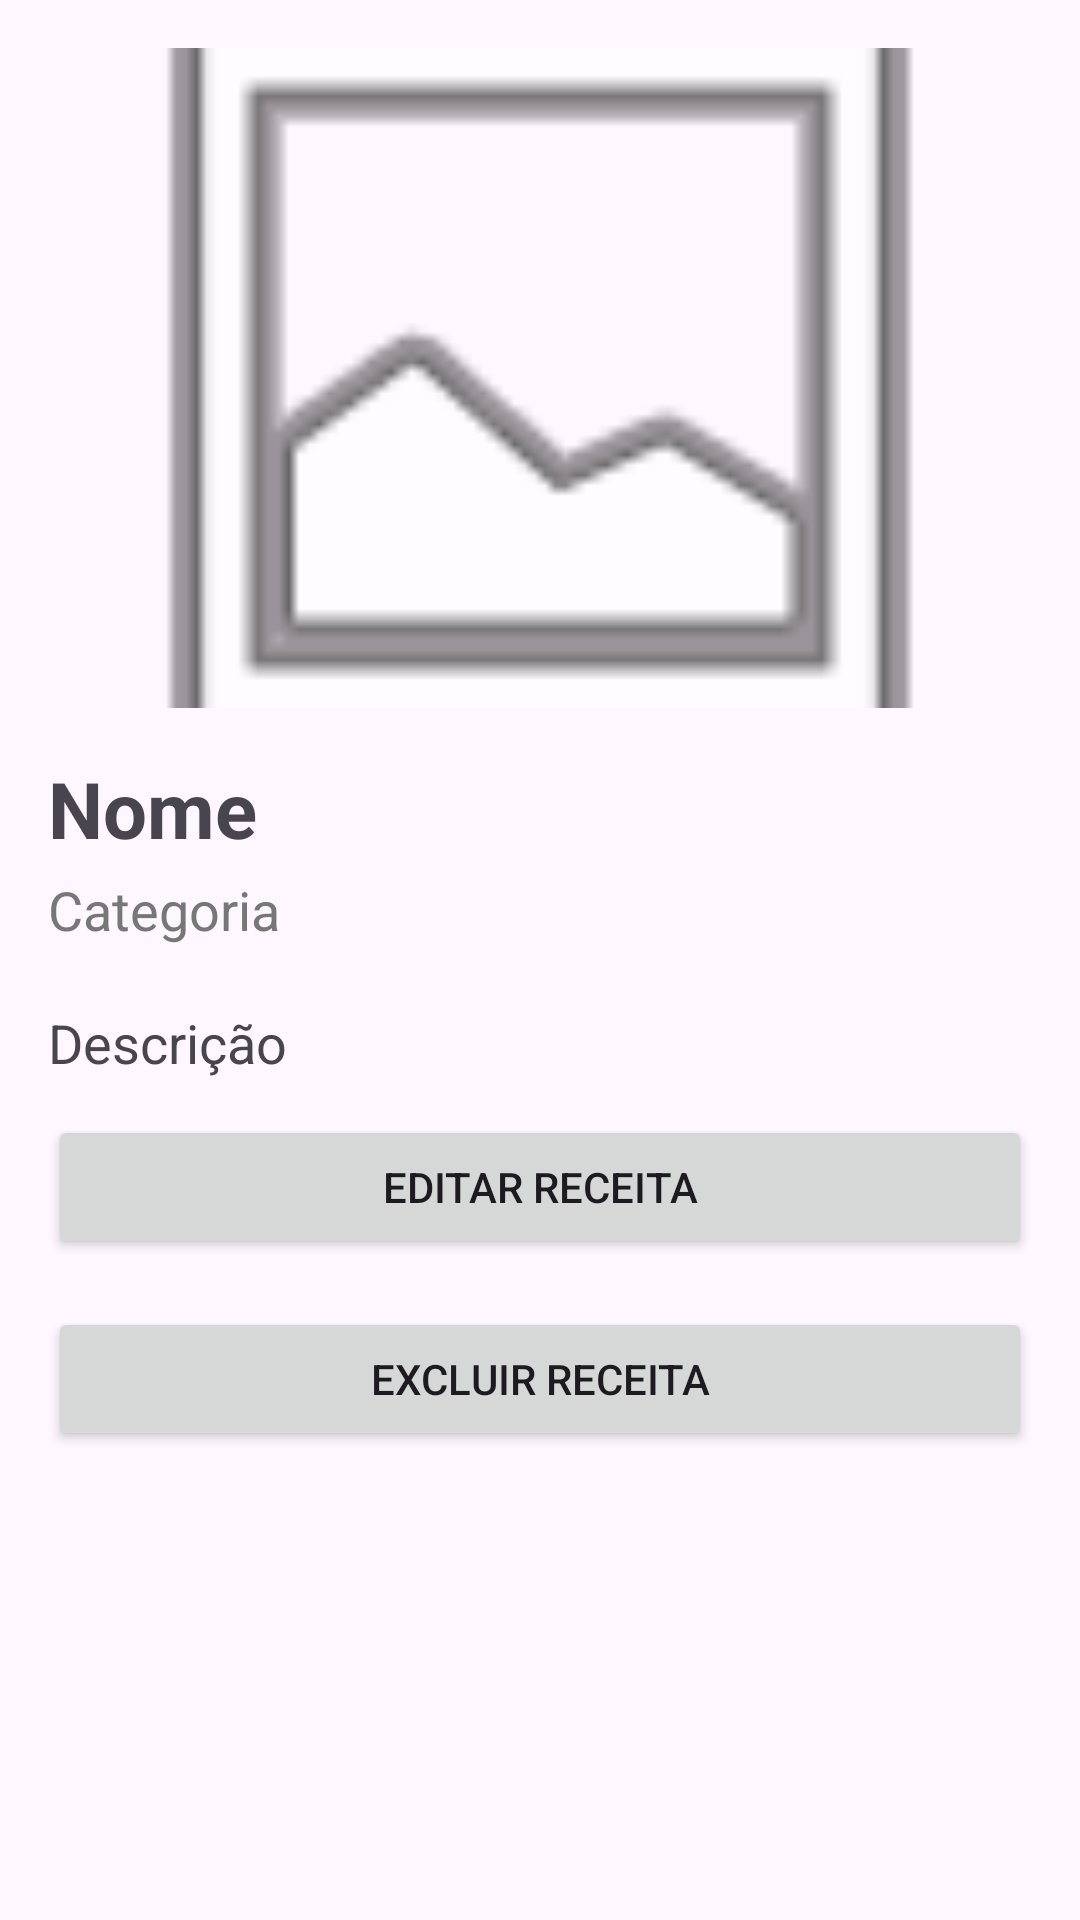

Reconstruct the res/layout file that produces this screen, plus the resources it refers to.
<!-- AndroidManifest.xml: application theme Theme.Crochetar -->
<!-- res/layout/activity_detalhes.xml -->
<?xml version="1.0" encoding="utf-8"?>
<ScrollView xmlns:android="http://schemas.android.com/apk/res/android"
    android:layout_width="match_parent"
    android:layout_height="match_parent">

    <LinearLayout
        android:layout_width="match_parent"
        android:layout_height="wrap_content"
        android:orientation="vertical"
        android:padding="16dp">

        <ImageView
            android:id="@+id/imgDetalhe"
            android:layout_width="match_parent"
            android:layout_height="220dp"
            android:scaleType="centerCrop"
            android:src="@android:drawable/ic_menu_gallery"
            android:contentDescription="Imagem da receita"/>

        <TextView
            android:id="@+id/txtNomeDetalhe"
            android:layout_width="wrap_content"
            android:layout_height="wrap_content"
            android:text="Nome"
            android:textSize="26sp"
            android:textStyle="bold"
            android:layout_marginTop="16dp"/>

        <TextView
            android:id="@+id/txtCategoriaDetalhe"
            android:layout_width="wrap_content"
            android:layout_height="wrap_content"
            android:text="Categoria"
            android:textSize="18sp"
            android:textColor="#777"
            android:layout_marginTop="4dp"/>

        <TextView
            android:id="@+id/txtDescricaoDetalhe"
            android:layout_width="wrap_content"
            android:layout_height="wrap_content"
            android:text="Descrição"
            android:textSize="18sp"
            android:layout_marginTop="20dp"/>

        <Button
            android:id="@+id/btnEditar"
            android:layout_width="match_parent"
            android:layout_height="wrap_content"
            android:text="Editar Receita"
            android:layout_marginTop="12dp"/>

        <Button
            android:id="@+id/btnExcluir"
            android:layout_width="match_parent"
            android:layout_height="wrap_content"
            android:text="Excluir Receita"
            android:layout_marginTop="16dp"/>

    </LinearLayout>

</ScrollView>
<!-- resources referenced by this layout -->
<resources>
  <style name="Theme.Crochetar" parent="Theme.Material3.Light.NoActionBar" />
</resources>
